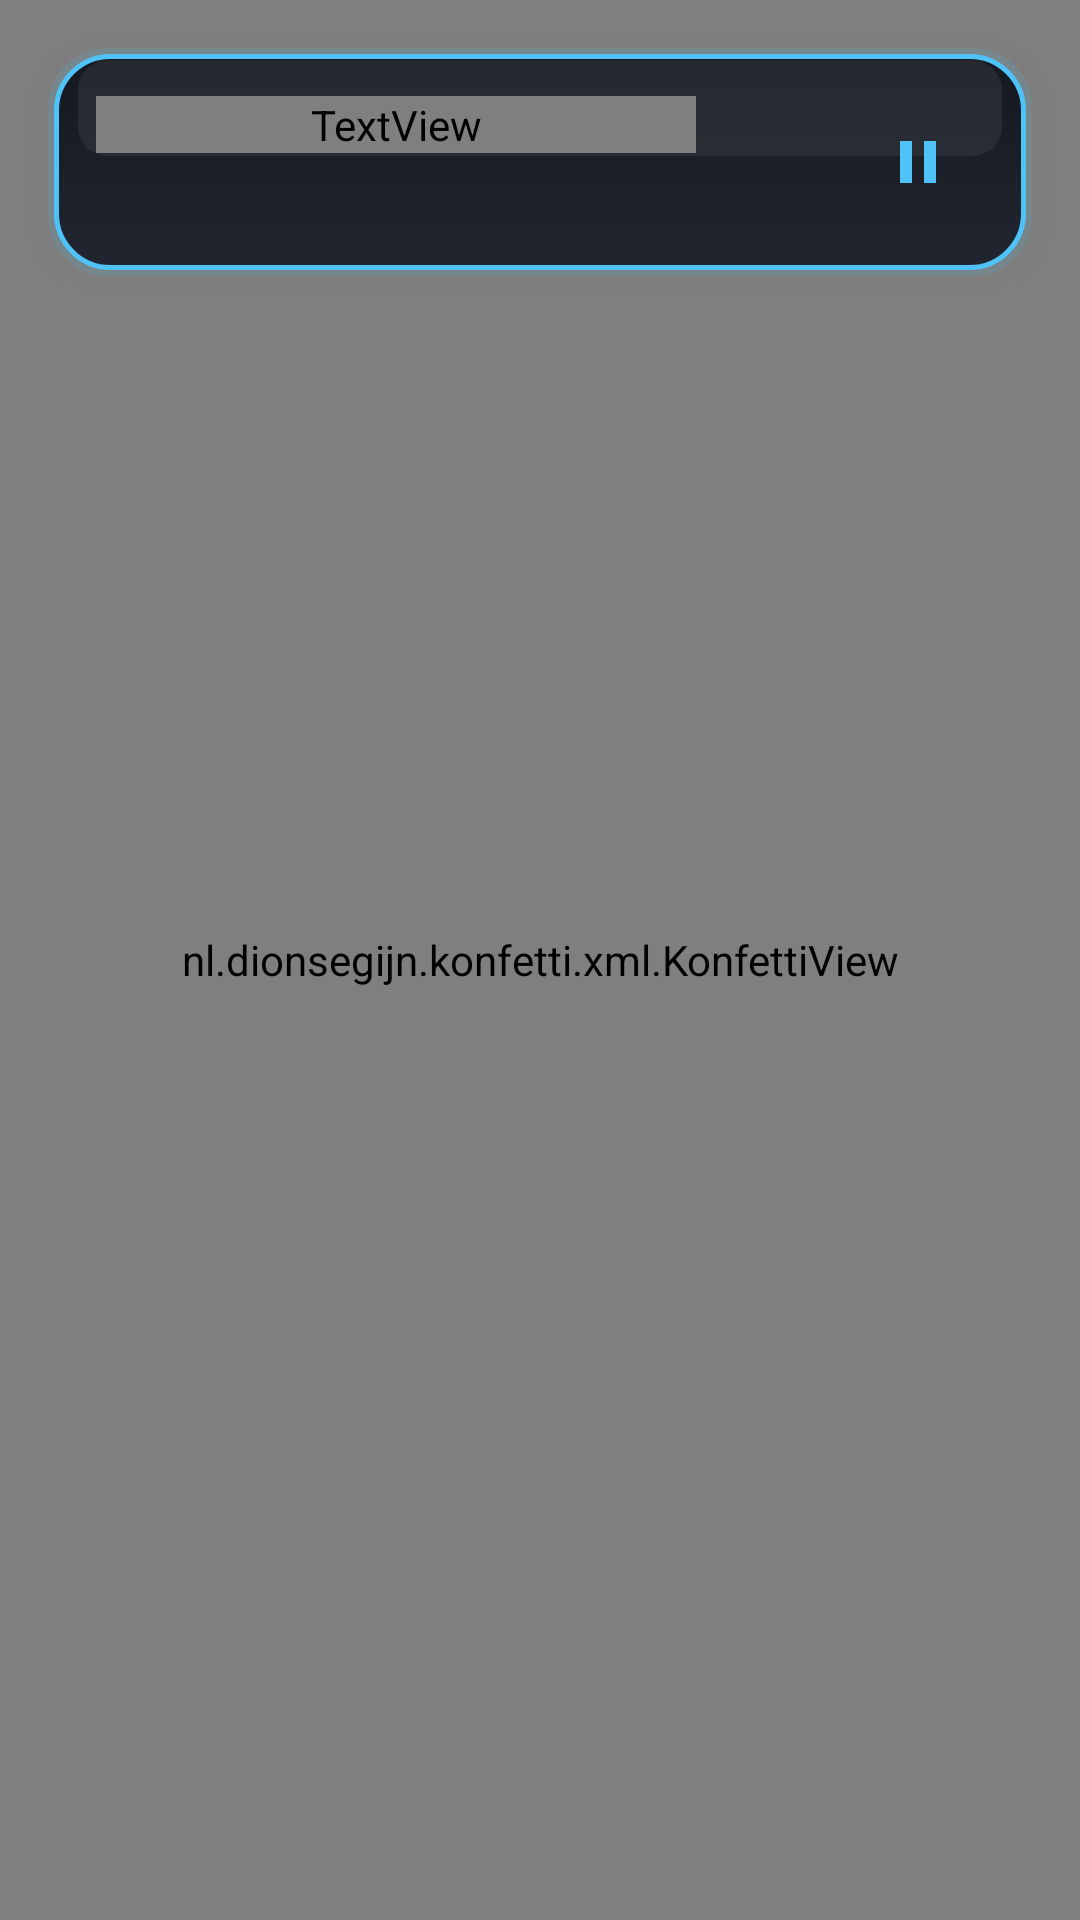

This screen was rendered from an Android layout file. Write that file and the resources it references.
<!-- AndroidManifest.xml: application theme Theme.EduLinguaGhana -->
<!-- res/layout/activity_beat_matcher.xml -->
<?xml version="1.0" encoding="utf-8"?>
<androidx.coordinatorlayout.widget.CoordinatorLayout xmlns:android="http://schemas.android.com/apk/res/android"
    xmlns:app="http://schemas.android.com/apk/res-auto"
    android:layout_width="match_parent"
    android:layout_height="match_parent"
    android:fitsSystemWindows="true">

    <ImageView
        android:layout_width="match_parent"
        android:layout_height="match_parent"
        android:src="@drawable/bg_playful_sky"
        android:scaleType="centerCrop" />

    <RelativeLayout
        android:layout_width="match_parent"
        android:layout_height="match_parent">

        
        <LinearLayout
            android:id="@+id/hudPanel"
            android:layout_width="match_parent"
            android:layout_height="wrap_content"
            android:layout_margin="16dp"
            android:background="@drawable/bg_hud_panel"
            android:orientation="horizontal"
            android:padding="16dp"
            android:elevation="8dp">

            <TextView
                android:id="@+id/tvScore"
                android:layout_width="0dp"
                android:layout_height="wrap_content"
                android:layout_weight="1"
                android:fontFamily="@font/agbalumo"
                android:text="⭐ 0"
                android:textColor="#FFD54F"
                android:textSize="22sp"
                android:textStyle="bold" />

            <ImageButton
                android:id="@+id/btnReplay"
                android:layout_width="44dp"
                android:layout_height="44dp"
                android:background="?attr/selectableItemBackgroundBorderless"
                android:src="@drawable/ic_speak"
                app:tint="#FFD54F" />

            <ImageButton
                android:id="@+id/btnPause"
                android:layout_width="44dp"
                android:layout_height="44dp"
                android:layout_marginStart="8dp"
                android:background="?attr/selectableItemBackgroundBorderless"
                android:src="@drawable/ic_pause"
                app:tint="#4FC3F7" />
        </LinearLayout>

        
        <LinearLayout
            android:id="@+id/cardContainer"
            android:layout_width="match_parent"
            android:layout_height="match_parent"
            android:layout_below="@id/hudPanel"
            android:gravity="center"
            android:orientation="horizontal"
            android:padding="16dp">

            
            <include layout="@layout/item_spell_card" android:id="@+id/card0" />
            
            <include layout="@layout/item_spell_card" android:id="@+id/card1" />
            
            <include layout="@layout/item_spell_card" android:id="@+id/card2" />

        </LinearLayout>

        
        <LinearLayout
            android:id="@+id/startOverlay"
            android:layout_width="match_parent"
            android:layout_height="match_parent"
            android:background="#99000000"
            android:gravity="center"
            android:orientation="vertical"
            android:padding="32dp">

            <TextView
                android:layout_width="wrap_content"
                android:layout_height="wrap_content"
                android:text="Spell the Sound"
                android:fontFamily="@font/agbalumo"
                android:textColor="#FFD54F"
                android:textSize="42sp" />

            <TextView
                android:layout_width="wrap_content"
                android:layout_height="wrap_content"
                android:layout_marginTop="16dp"
                android:text="Listen to the sound...\nFind the matching letter card!"
                android:gravity="center"
                android:textColor="@color/white"
                android:textSize="18sp" />

            <com.google.android.material.button.MaterialButton
                android:id="@+id/btnStart"
                android:layout_width="200dp"
                android:layout_height="64dp"
                android:layout_marginTop="48dp"
                android:text="PLAY"
                app:cornerRadius="32dp"
                app:backgroundTint="#FFD54F"
                android:textColor="#000"
                android:textSize="20sp" />
        </LinearLayout>

        <LinearLayout
            android:id="@+id/overlayLayout"
            android:layout_width="match_parent"
            android:layout_height="match_parent"
            android:background="#CC000000"
            android:gravity="center"
            android:orientation="vertical"
            android:visibility="gone"
            android:clickable="true"
            android:focusable="true">

            <com.google.android.material.card.MaterialCardView
                android:layout_width="300dp"
                android:layout_height="wrap_content"
                app:cardBackgroundColor="#F5F5FA"
                app:cardCornerRadius="32dp">

                <LinearLayout
                    android:layout_width="match_parent"
                    android:layout_height="wrap_content"
                    android:padding="32dp"
                    android:gravity="center"
                    android:orientation="vertical">

                    <TextView
                        android:id="@+id/tvOverlayTitle"
                        android:layout_width="wrap_content"
                        android:layout_height="wrap_content"
                        android:text="Paused"
                        android:fontFamily="@font/agbalumo"
                        android:textColor="@color/colorPrimary"
                        android:textSize="32sp" />

                    <com.google.android.material.button.MaterialButton
                        android:id="@+id/btnResume"
                        android:layout_width="match_parent"
                        android:layout_height="wrap_content"
                        android:layout_marginTop="32dp"
                        android:text="Continue"
                        app:cornerRadius="24dp" />

                    <com.google.android.material.button.MaterialButton
                        android:id="@+id/btnRestart"
                        android:layout_width="match_parent"
                        android:layout_height="wrap_content"
                        android:layout_marginTop="8dp"
                        android:text="Restart"
                        app:cornerRadius="24dp" />

                    <com.google.android.material.button.MaterialButton
                        android:id="@+id/btnQuit"
                        style="@style/Widget.MaterialComponents.Button.TextButton"
                        android:layout_width="match_parent"
                        android:layout_height="wrap_content"
                        android:text="Quit" />
                </LinearLayout>
            </com.google.android.material.card.MaterialCardView>
        </LinearLayout>

        <nl.dionsegijn.konfetti.xml.KonfettiView
            android:id="@+id/konfettiView"
            android:layout_width="match_parent"
            android:layout_height="match_parent" />

    </RelativeLayout>
</androidx.coordinatorlayout.widget.CoordinatorLayout>
<!-- res/layout/item_spell_card.xml (included above) -->
<?xml version="1.0" encoding="utf-8"?>
<com.google.android.material.card.MaterialCardView xmlns:android="http://schemas.android.com/apk/res/android"
    xmlns:app="http://schemas.android.com/apk/res-auto"
    android:layout_width="100dp"
    android:layout_height="150dp"
    android:layout_margin="8dp"
    app:cardCornerRadius="16dp"
    app:cardElevation="4dp"
    app:strokeWidth="0dp"
    app:strokeColor="#FFD54F">

    <FrameLayout
        android:id="@+id/cardContent"
        android:layout_width="match_parent"
        android:layout_height="match_parent">

        
        <FrameLayout
            android:id="@+id/cardBack"
            android:layout_width="match_parent"
            android:layout_height="match_parent"
            android:background="#4FC3F7">
            <ImageView
                android:layout_width="40dp"
                android:layout_height="40dp"
                android:layout_gravity="center"
                android:src="@drawable/ic_quest"
                app:tint="@color/white" />
        </FrameLayout>

        
        <FrameLayout
            android:id="@+id/cardFront"
            android:layout_width="match_parent"
            android:layout_height="match_parent"
            android:background="@color/white"
            android:visibility="invisible">

            <TextView
                android:id="@+id/tvLetter"
                android:layout_width="match_parent"
                android:layout_height="match_parent"
                android:gravity="center"
                android:text="A"
                android:textColor="@color/colorPrimary"
                android:textSize="48sp"
                android:textStyle="bold" />

            <ImageView
                android:id="@+id/imgFunnyFace"
                android:layout_width="match_parent"
                android:layout_height="match_parent"
                android:padding="16dp"
                android:src="@drawable/mascot_owl"
                android:visibility="gone" />
        </FrameLayout>

    </FrameLayout>
</com.google.android.material.card.MaterialCardView>
<!-- resources referenced by this layout -->
<resources>
  <color name="colorPrimary">#1A237E</color>
  <color name="white">#FFFFFFFF</color>
  <!-- drawable bg_hud_panel (drawable) -->
  <?xml version="1.0" encoding="utf-8"?>
  <layer-list xmlns:android="http://schemas.android.com/apk/res/android">
      
      <item>
          <shape>
              <solid android:color="#224FC3F7" />
              <corners android:radius="20dp" />
          </shape>
      </item>
      
      <item android:left="2dp" android:right="2dp" android:top="2dp" android:bottom="2dp">
          <shape>
              <gradient
                  android:startColor="#EE0D1117"
                  android:endColor="#EE1A1E29"
                  android:angle="270" />
              <corners android:radius="18dp" />
              <stroke android:width="1.5dp" android:color="#4FC3F7" />
          </shape>
      </item>
      
      <item android:left="10dp" android:right="10dp" android:top="4dp" android:bottom="40dp">
          <shape>
              <solid android:color="#11FFFFFF" />
              <corners android:radius="10dp" />
          </shape>
      </item>
  </layer-list>
  <!-- drawable bg_playful_sky (drawable) -->
  <?xml version="1.0" encoding="utf-8"?>
  <shape xmlns:android="http://schemas.android.com/apk/res/android" android:shape="rectangle">
      <gradient
          android:startColor="@color/playfulSkyStart"
          android:endColor="@color/playfulSkyEnd"
          android:angle="90" />
  </shape>
  <!-- drawable ic_pause (drawable) -->
  <vector xmlns:android="http://schemas.android.com/apk/res/android"
      android:width="24dp"
      android:height="24dp"
      android:viewportWidth="24"
      android:viewportHeight="24">
      <path
          android:fillColor="#FFFFFF"
          android:pathData="M6,19h4V5H6v14zm8-14v14h4V5h-4z"/>
  </vector>
  <!-- drawable ic_quest (drawable) -->
  <vector xmlns:android="http://schemas.android.com/apk/res/android"
      android:width="24dp"
      android:height="24dp"
      android:viewportWidth="24"
      android:viewportHeight="24">
      <path
          android:fillColor="@color/colorPrimary"
          android:pathData="M12,2L4,5v6.09c0,5.05 3.41,9.76 8,10.91 4.59,-1.15 8,-5.86 8,-10.91V5l-8,-3zM12,11.99h7c-0.53,4.12 -3.28,7.79 -7,8.94V12H5V6.3l7,-3.11v8.8z"/>
  </vector>
  <style name="Theme.EduLinguaGhana" parent="Base.Theme.EduLinguaGhana" />
  <color name="playfulSkyStart">#F5F5FA</color>
  <color name="playfulSkyEnd">#E3F2FD</color>
  <style name="Base.Theme.EduLinguaGhana" parent="Theme.Material3.DayNight.NoActionBar">
          
          <item name="colorPrimary">@color/colorPrimary</item>
          <item name="colorPrimaryVariant">@color/colorPrimaryDark</item>
          <item name="colorOnPrimary">@color/white</item>
          
          <item name="colorSecondary">@color/colorAccent</item>
          <item name="colorSecondaryVariant">@color/colorAccent</item>
          <item name="colorOnSecondary">@color/black</item>
          
          <item name="android:colorBackground">@color/appBackground</item>
          <item name="colorSurface">@color/cardBackground</item>
          <item name="colorOnSurface">@color/textColorPrimary</item>
       
           <item name="android:statusBarColor">@color/white</item>
           <item name="android:windowLightStatusBar">true</item>
           <item name="android:navigationBarColor">@color/white</item>
          
          <item name="android:windowFullscreen">false</item>
          
          <item name="android:textColorPrimary">@color/textColorPrimary</item>
          <item name="android:textColorSecondary">@color/textColorSecondary</item>
          
          <item name="colorError">#B3261E</item>
          <item name="colorErrorContainer">#F9DEDC</item>
          <item name="colorOnError">#FFFFFF</item>
          
      </style>
  <color name="colorPrimaryDark">#0D47A1</color>
  <color name="colorAccent">#FFAB40</color>
  <color name="black">#FF000000</color>
  <color name="appBackground">#F3F5FF</color>
  <color name="cardBackground">#FFFFFF</color>
  <color name="textColorPrimary">#212121</color>
  <color name="textColorSecondary">#616161</color>
</resources>
